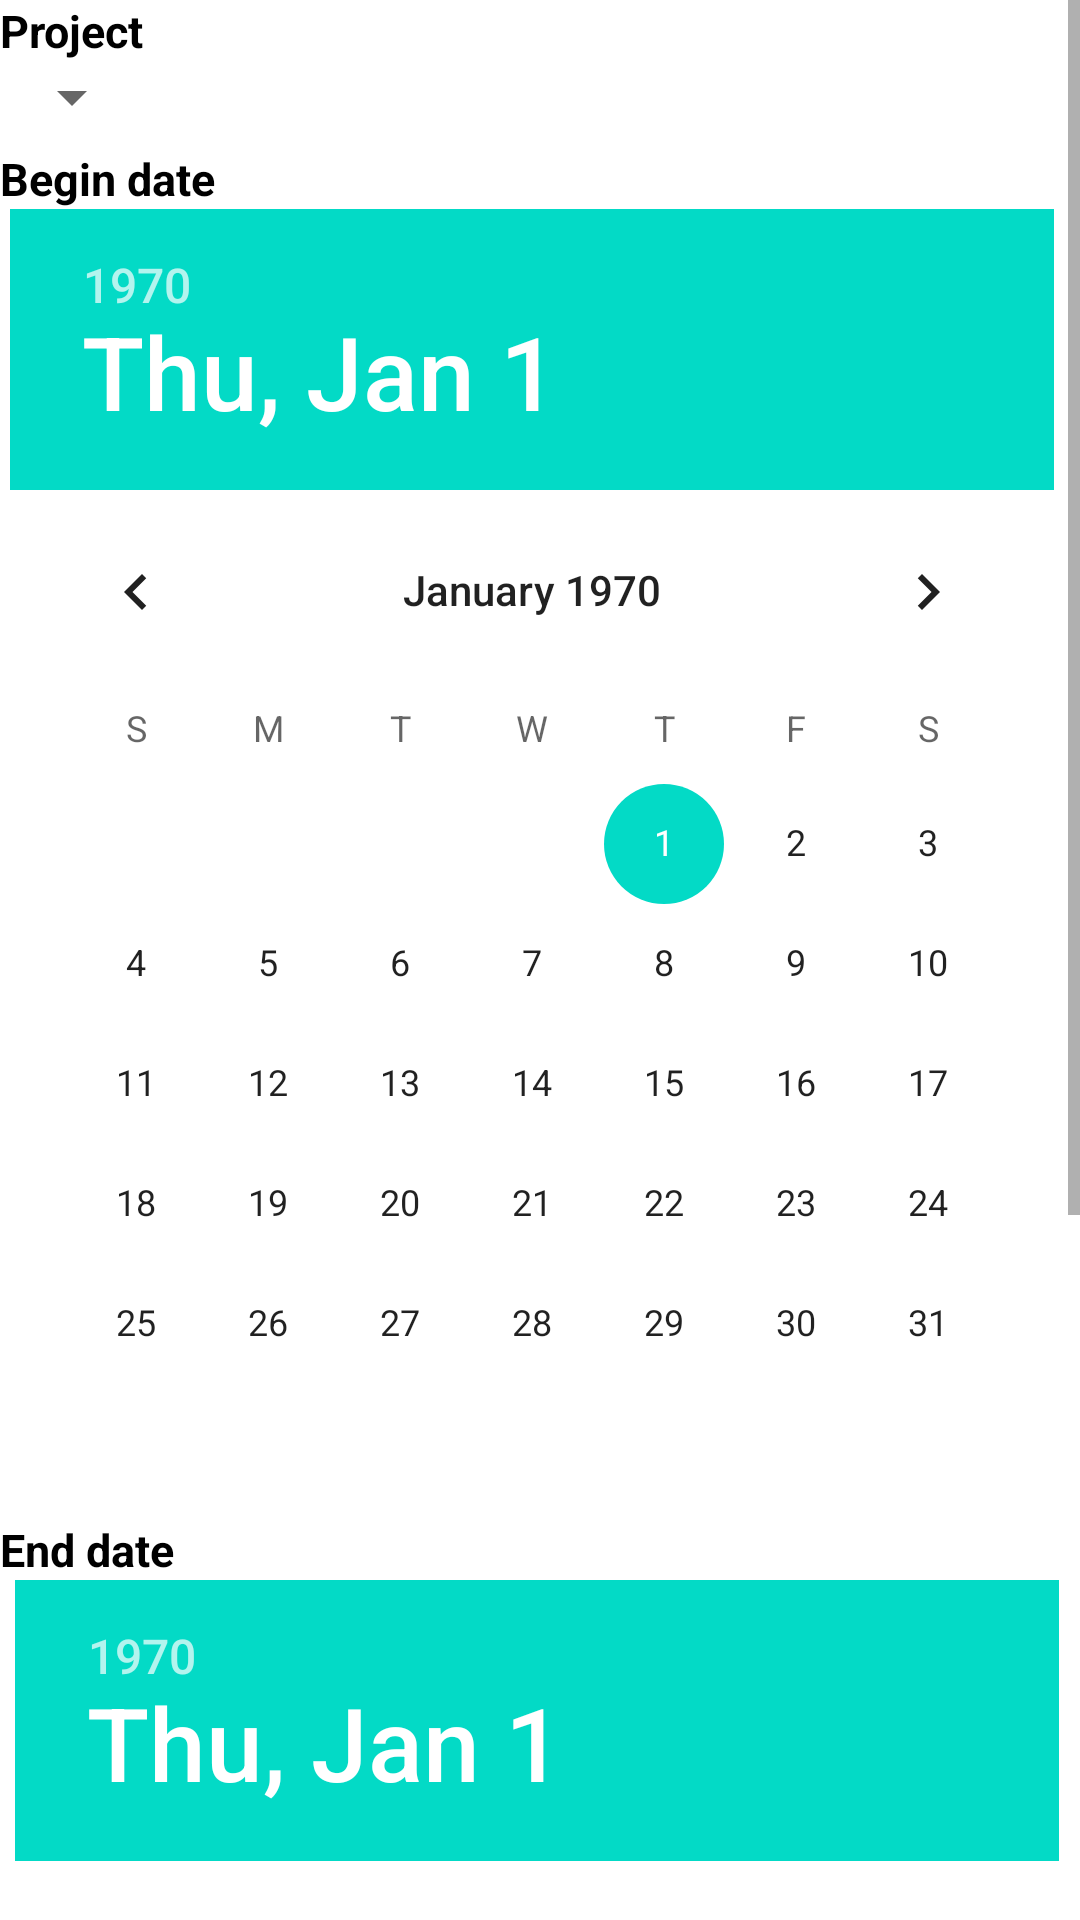

Produce the Android XML layout that renders to this screen, including the resource entries it uses.
<!-- AndroidManifest.xml: fallback theme Theme.MaterialComponents.DayNight.NoActionBar -->
<!-- res/layout/chart_selector.xml -->
<?xml version="1.0" encoding="utf-8"?>
<ScrollView xmlns:android="http://schemas.android.com/apk/res/android"
	android:layout_width="fill_parent" android:layout_height="fill_parent"
	android:background="@color/white">
	<RelativeLayout android:id="@+id/widget28"
		android:layout_width="fill_parent" android:layout_height="fill_parent"
		android:orientation="vertical">
		<TextView android:id="@+id/record_label"
			android:layout_width="wrap_content" android:layout_height="wrap_content"
			android:text="@string/lbl_record" style="@style/title">
		</TextView>

		<Spinner android:id="@+id/spinRecords" android:layout_width="wrap_content"
			android:layout_height="wrap_content" android:layout_below="@id/record_label"
			android:layout_marginBottom="5dip"></Spinner>


		<TextView android:id="@+id/date_label1" android:layout_width="wrap_content"
			android:layout_height="wrap_content" android:text="@string/lbl_start_date"
			android:layout_below="@id/spinRecords" style="@style/title">
		</TextView>

		<DatePicker android:id="@+id/startDate"
			android:layout_width="wrap_content" android:layout_height="wrap_content"
			android:layout_below="@id/date_label1" android:paddingLeft="10px"
			android:layout_marginBottom="5dip" />

		<TextView android:id="@+id/date_label2" android:layout_width="wrap_content"
			android:layout_height="wrap_content" android:text="@string/lbl_end_date"
			android:layout_below="@id/startDate" style="@style/title">
		</TextView>

		<DatePicker android:id="@+id/endDate" android:layout_width="wrap_content"
			android:layout_height="wrap_content" android:layout_below="@id/date_label2"
			android:paddingLeft="5dip" android:layout_marginBottom="5dip" />


		<Button android:id="@+id/sureBtn" android:layout_below="@id/endDate"
			android:layout_width="wrap_content" android:layout_height="wrap_content"
			android:text="@string/btn_sure" style="@style/title">
		</Button>

	</RelativeLayout>
</ScrollView>
<!-- resources referenced by this layout -->
<resources>
  <string name="btn_sure">Confirm</string>
  <string name="lbl_end_date">End date</string>
  <string name="lbl_record">Project</string>
  <string name="lbl_start_date">Begin date</string>
  <style name="title">
  		<item name="android:textSize">15sp</item>
  		<item name="android:textColor">#000000</item>
  		<item name="android:textStyle">bold</item>
  	</style>
  <!-- not gathered from this repository: default colours our renderer supplied (Android Studio template values) -->
  <color name="white">#FFFFFFFF</color>
</resources>
